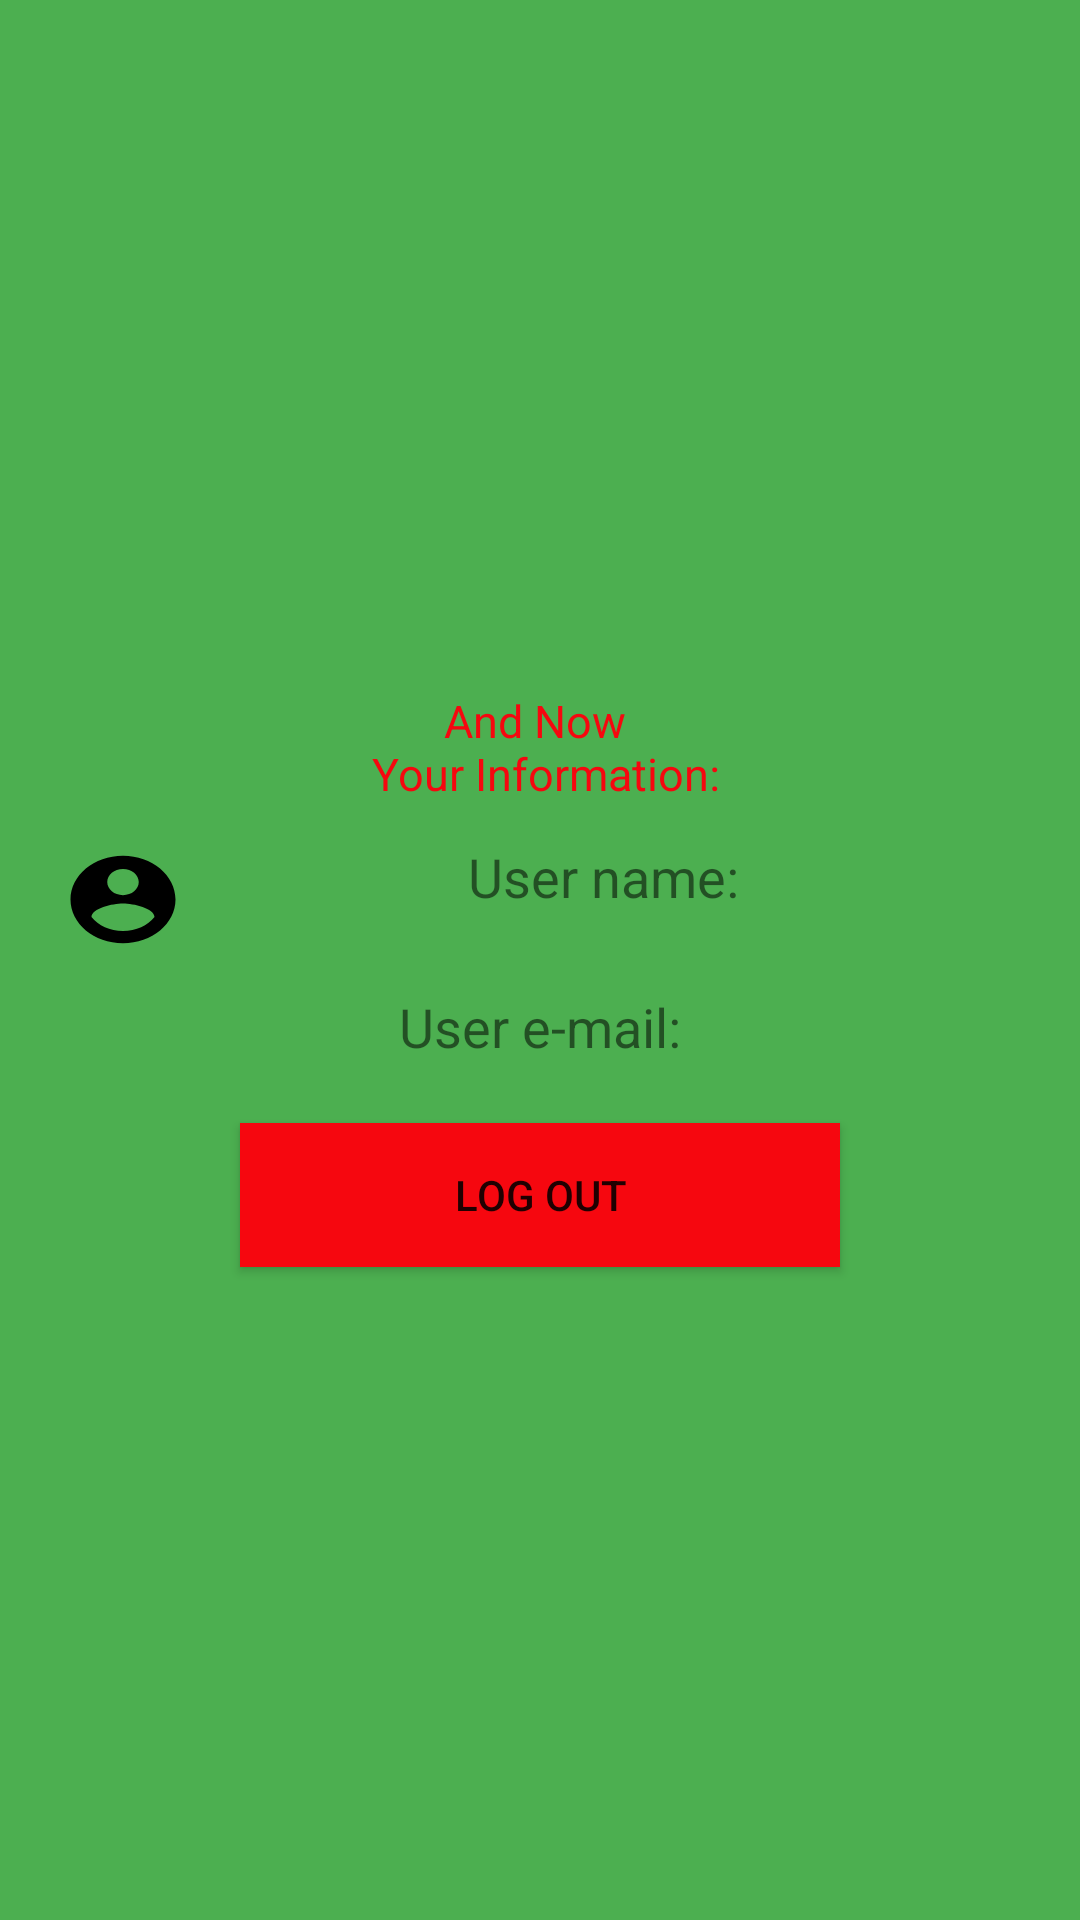

Android layout source for this screen:
<!-- AndroidManifest.xml: application theme AppTheme -->
<!-- res/layout/activity_perfil.xml -->
<?xml version="1.0" encoding="utf-8"?>
<LinearLayout xmlns:android="http://schemas.android.com/apk/res/android"
    xmlns:tools="http://schemas.android.com/tools"
    android:layout_width="match_parent"
    android:layout_height="match_parent"
    android:orientation="vertical"
    android:padding="20dp"
    android:background="@color/userProfile"
    tools:context=".Perfil">

    <ImageView
        android:id="@+id/userImage"
        android:layout_width="match_parent"
        android:layout_height="200dp"
        android:src="@drawable/usuario"
        android:contentDescription="TODO"
        tools:ignore="ContentDescription,HardcodedText" />

    <TextView
        android:layout_width="match_parent"
        android:layout_height="35dp"
        android:text="@string/datosDelusuario"
        android:textAlignment="center"
        android:layout_marginTop="10dp"
        android:textColor="@color/userData"
        android:shadowColor="#090909"
        android:textSize="15sp"/>

    <TextView
        android:id="@+id/textViewName"
        android:layout_width="match_parent"
        android:layout_height="40dp"
        android:drawableStart="@drawable/ic_user"
        android:text="@string/tu_nombre"
        android:textAlignment="center"
        android:textSize="18sp"
        android:layout_marginTop="15dp"
        android:gravity="center_horizontal"/>

    <TextView
        android:id="@+id/textViewMail"
        android:layout_width="match_parent"
        android:layout_height="wrap_content"
        android:drawableStart="@drawable/icon_email"
        android:text="@string/tu_correo"
        android:textAlignment="center"
        android:textSize="18sp"
        android:layout_marginTop="10dp"
        android:gravity="center_horizontal" />
    <Button
        android:id="@+id/btnSignOut"
        android:layout_width="200dp"
        android:layout_height="wrap_content"
        android:text="@string/cerrar_sesion"
        android:layout_marginTop="20dp"
        android:layout_gravity="center"
        android:background="@color/colorSalir"/>

</LinearLayout>
<!-- resources referenced by this layout -->
<resources>
  <color name="colorSalir">#F6070F</color>
  <color name="userData">#F6070F</color>
  <color name="userProfile">#4CAF50</color>
  <!-- drawable ic_user (drawable) -->
  <vector xmlns:android="http://schemas.android.com/apk/res/android"
          android:width="42dp"
          android:height="35dp"
          android:viewportWidth="24.0"
          android:viewportHeight="24.0">
      <path
              android:fillColor="#FF000000"
              android:pathData="M12,2C6.48,2 2,6.48 2,12s4.48,10 10,10 10,-4.48 10,-10S17.52,2 12,2zM12,5c1.66,0 3,1.34 3,3s-1.34,3 -3,3 -3,-1.34 -3,-3 1.34,-3 3,-3zM12,19.2c-2.5,0 -4.71,-1.28 -6,-3.22 0.03,-1.99 4,-3.08 6,-3.08 1.99,0 5.97,1.09 6,3.08 -1.29,1.94 -3.5,3.22 -6,3.22z"/>
  </vector>
  <string name="cerrar_sesion">Log Out</string>
  <string name="datosDelusuario">And Now \n Your Information:</string>
  <string name="tu_correo">User e-mail:</string>
  <string name="tu_nombre">User name:</string>
  <style name="AppTheme" parent="Theme.AppCompat.Light.DarkActionBar">
          
          <item name="colorPrimary">@color/colorPrimary</item>
          <item name="colorPrimaryDark">#3F51B5</item>
          <item name="colorAccent">@color/colorAccent</item>
      </style>
  <color name="colorPrimary">#0097A7</color>
  <color name="colorAccent">#03DAC5</color>
</resources>
